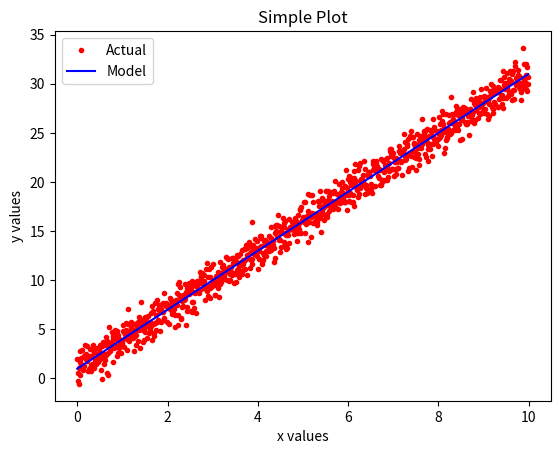

Reproduce this figure in Python.
# [redacted]
# Week 2 Lectures intro to pyplot in matplotlib

import matplotlib.pyplot as plt
import numpy as np

x = np.arange(0.0, 10.0, 0.01)
y = 3.0 * x + 1.0 
noise = np.random.normal(0.0, 1.0, len(x))

plt.plot(x, y + noise, 'r.', label="Actual")
plt.plot(x, y, 'b-', label="Model")
plt.title("Simple Plot")
plt.xlabel("x values")
plt.ylabel("y values")
plt.legend()

plt.show()


